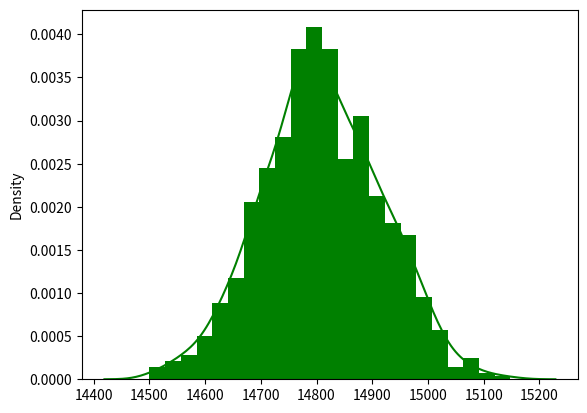

Write Python code to recreate this figure.
from scipy.stats import binom
import seaborn as sb
import matplotlib.pyplot as plt

binom.rvs(n=59721,p=0.248)
data_binom = binom.rvs(n=59721,p=0.248,loc=0,size=1000)
ax = sb.distplot(data_binom,
                  kde=True,
                  color='green',
                  hist_kws={"linewidth": 15,'alpha':1})
plt.show()